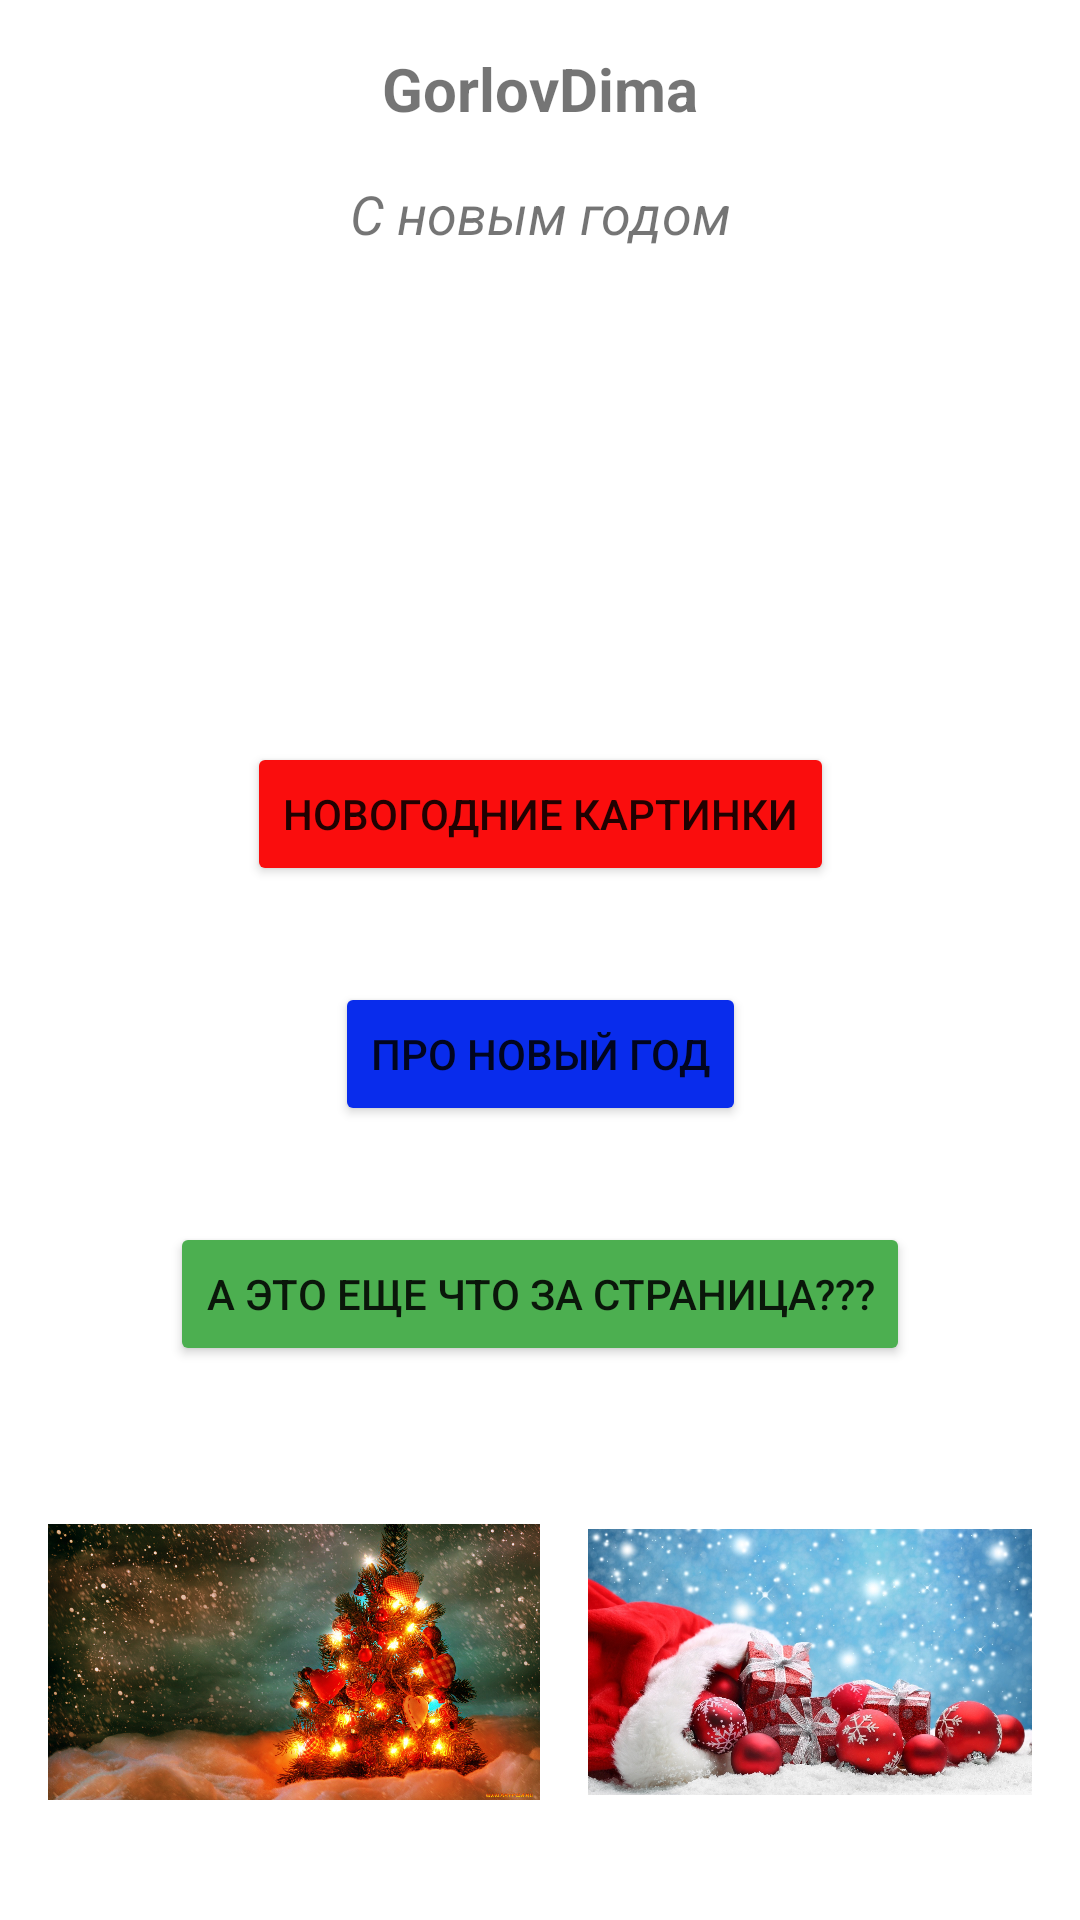

The Android layout XML behind this screen, and the referenced resources:
<!-- AndroidManifest.xml: application theme Theme.Pr56 -->
<!-- res/layout/activity_main.xml -->
<?xml version="1.0" encoding="utf-8"?>
<androidx.constraintlayout.widget.ConstraintLayout xmlns:android="http://schemas.android.com/apk/res/android"
    xmlns:app="http://schemas.android.com/apk/res-auto"
    xmlns:tools="http://schemas.android.com/tools"
    android:layout_width="match_parent"
    android:layout_height="match_parent"
    tools:context=".MainActivity">

    <TextView
        android:id="@+id/nameText"
        android:layout_width="wrap_content"
        android:layout_height="wrap_content"
        android:layout_marginTop="16dp"
        android:text="@string/name"
        android:textSize="20sp"
        android:textStyle="bold"
        app:layout_constraintEnd_toEndOf="parent"
        app:layout_constraintStart_toStartOf="parent"
        app:layout_constraintTop_toTopOf="parent" />

    <TextView
        android:id="@+id/happyNewYearText"
        android:layout_width="wrap_content"
        android:layout_height="wrap_content"
        android:layout_marginTop="16dp"
        android:text="@string/happy_new_year"
        android:textSize="18sp"
        android:textStyle="italic"
        app:layout_constraintEnd_toEndOf="@+id/nameText"
        app:layout_constraintStart_toStartOf="@+id/nameText"
        app:layout_constraintTop_toBottomOf="@+id/nameText" />

    <Button
        android:id="@+id/picturesButton"
        android:layout_width="wrap_content"
        android:layout_height="wrap_content"
        android:layout_marginTop="164dp"
        android:text="@string/new_year_pictures"
        android:onClick="onClickPicturesButton"
        app:backgroundTint="#FA0D0D"
        app:layout_constraintEnd_toEndOf="parent"
        app:layout_constraintStart_toStartOf="parent"
        app:layout_constraintTop_toBottomOf="@+id/happyNewYearText" />

    <Button
        android:id="@+id/whatButton"
        android:layout_width="wrap_content"
        android:layout_height="wrap_content"
        android:layout_marginTop="32dp"
        android:text="@string/what_is_it_a_page"
        android:onClick="onClickWhatButton"
        app:backgroundTint="#4CAF50"
        app:layout_constraintEnd_toEndOf="parent"
        app:layout_constraintStart_toStartOf="parent"
        app:layout_constraintTop_toBottomOf="@+id/aboutNewYearButton" />

    <Button
        android:id="@+id/aboutNewYearButton"
        android:layout_width="wrap_content"
        android:layout_height="wrap_content"
        android:layout_marginTop="32dp"
        android:text="@string/about_new_year"
        android:onClick="onClickAboutButton"
        app:backgroundTint="#092CEC"
        app:layout_constraintEnd_toEndOf="parent"
        app:layout_constraintStart_toStartOf="parent"
        app:layout_constraintTop_toBottomOf="@+id/picturesButton" />

    <LinearLayout
        android:layout_width="0dp"
        android:layout_height="172dp"
        android:orientation="horizontal"
        android:weightSum="100"
        app:layout_constraintBottom_toBottomOf="parent"
        app:layout_constraintEnd_toEndOf="parent"
        app:layout_constraintHorizontal_bias="0.062"
        app:layout_constraintStart_toStartOf="parent">

        <ImageView
            android:id="@+id/imageView"
            android:layout_width="wrap_content"
            android:layout_height="wrap_content"
            android:layout_marginStart="16sp"
            android:layout_marginLeft="16sp"
            android:layout_weight="50"
            app:srcCompat="@drawable/second_image" />

        <ImageView
            android:id="@+id/imageView2"
            android:layout_width="wrap_content"
            android:layout_height="wrap_content"
            android:layout_marginStart="16sp"
            android:layout_marginLeft="16sp"
            android:layout_marginEnd="16sp"
            android:layout_marginRight="16sp"
            android:layout_weight="50"
            app:srcCompat="@drawable/first_image" />
    </LinearLayout>

</androidx.constraintlayout.widget.ConstraintLayout>
<!-- resources referenced by this layout -->
<resources>
  <!-- drawable first_image: jpg bitmap (drawable, 319506 bytes) -->
  <!-- drawable second_image: jpg bitmap (drawable, 581287 bytes) -->
  <string name="about_new_year">Про новый год</string>
  <string name="happy_new_year">С новым годом</string>
  <string name="name" translatable="false">GorlovDima</string>
  <string name="new_year_pictures">Новогодние картинки</string>
  <string name="what_is_it_a_page">А это еще что за страница???</string>
  <style name="Theme.Pr56" parent="Theme.MaterialComponents.DayNight.DarkActionBar">
          
          <item name="colorPrimary">@color/purple_500</item>
          <item name="colorPrimaryVariant">@color/purple_700</item>
          <item name="colorOnPrimary">@color/white</item>
          
          <item name="colorSecondary">@color/teal_200</item>
          <item name="colorSecondaryVariant">@color/teal_700</item>
          <item name="colorOnSecondary">@color/black</item>
          
          <item name="android:statusBarColor" tools:targetApi="l">?attr/colorPrimaryVariant</item>
          
      </style>
  <!-- not gathered from this repository: default colours our renderer supplied (Android Studio template values) -->
  <color name="purple_500">#FF6200EE</color>
  <color name="purple_700">#FF3700B3</color>
  <color name="teal_200">#FF03DAC5</color>
  <color name="teal_700">#FF018786</color>
  <color name="black">#FF000000</color>
  <color name="white">#FFFFFFFF</color>
</resources>
